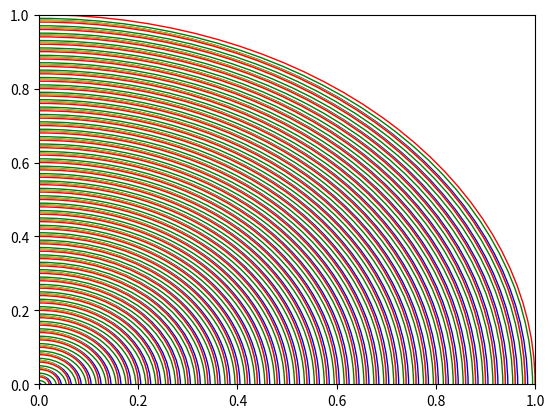

Reproduce this figure in Python.
import matplotlib.pyplot as plt
import numpy as np

fig, ax = plt.subplots()
x, y, r = 0, 0, 1

for i in range(50):
    ax.add_patch(plt.Circle((x,y), r, color = "r", fill=False))
    y -= 0.005
    r -= 0.005
    ax.add_patch(plt.Circle((x,y), r, color = "g", fill=False))
    x -= 0.005
    r -= 0.005
    ax.add_patch(plt.Circle((x,y), r, color = "b", fill=False))
    y += 0.005
    r -= 0.005
    ax.add_patch(plt.Circle((x,y), r, color = "y", fill=False))
    x += 0.005
    r -= 0.005
plt.show()
